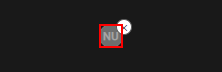
Workflow: Sequence

Step 1: click on the element (chrome.exe)

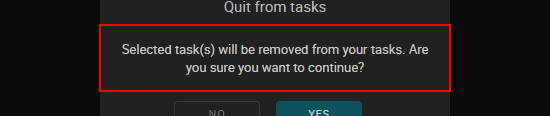
Step 2: get-text from the element (chrome.exe)

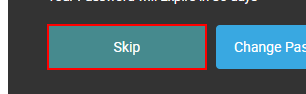
Step 3: click on the link 'Skip' (chrome.exe)
